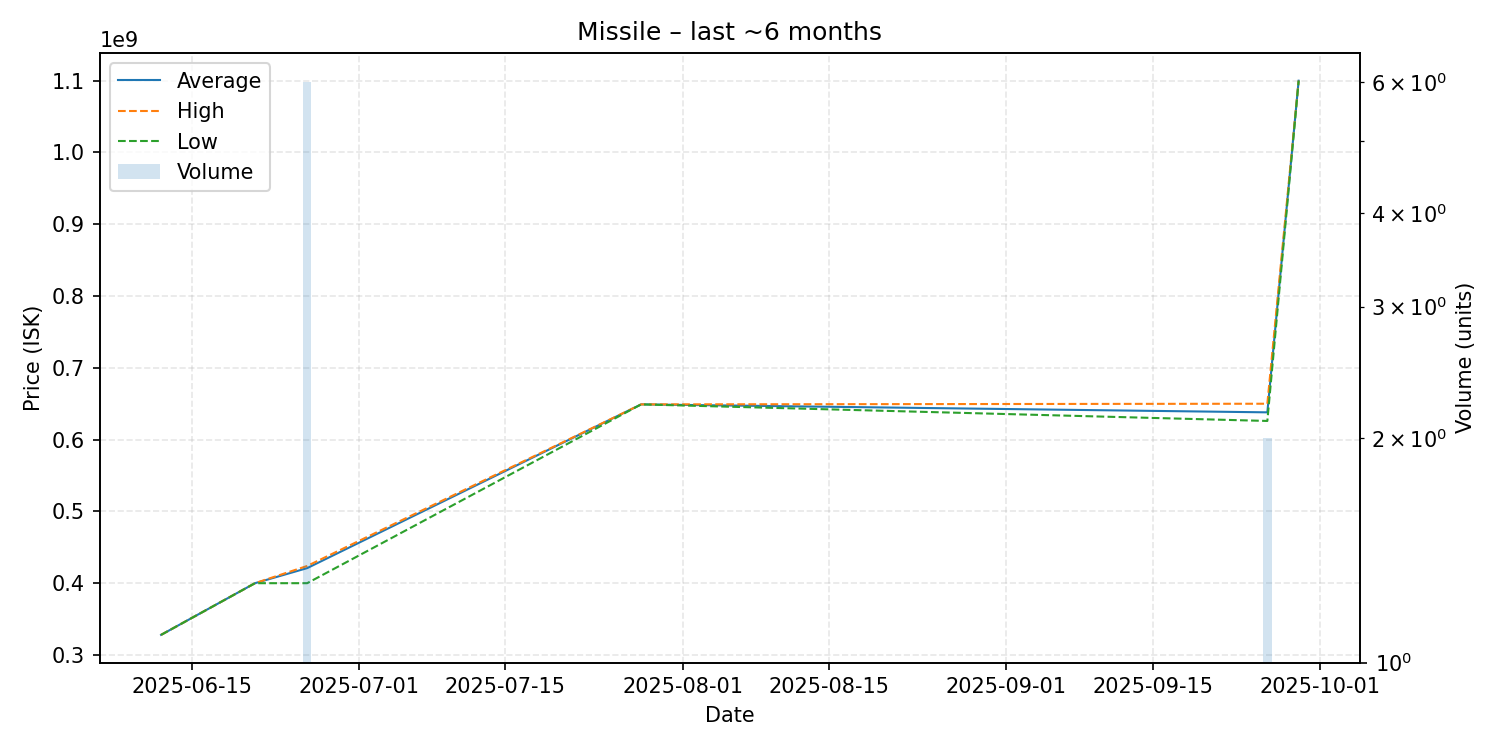

The file beside this chart, header and first rows:
date, average, highest, lowest, order_count, volume
2025-06-12, 328000000, 328000000, 328000000, 1, 1
2025-06-21, 400000000, 400000000, 400000000, 1, 1
2025-06-26, 421000000, 424000000, 400000000, 3, 6
2025-07-28, 649100000, 649100000, 649100000, 1, 1
2025-09-26, 638000000, 650000000, 626000000, 2, 2
2025-09-29, 1100000000, 1100000000, 1100000000, 1, 1
